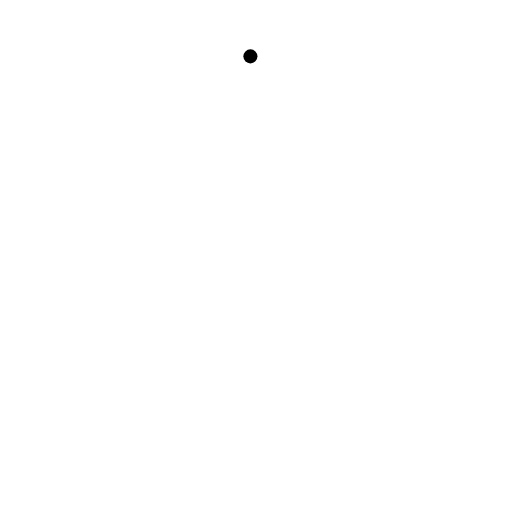
t = 0.00 s
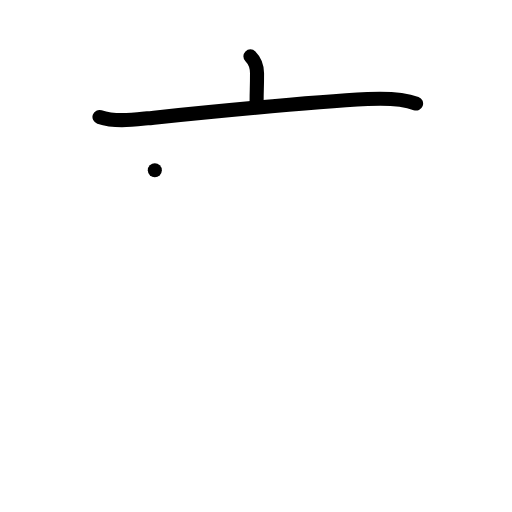
t = 2.00 s
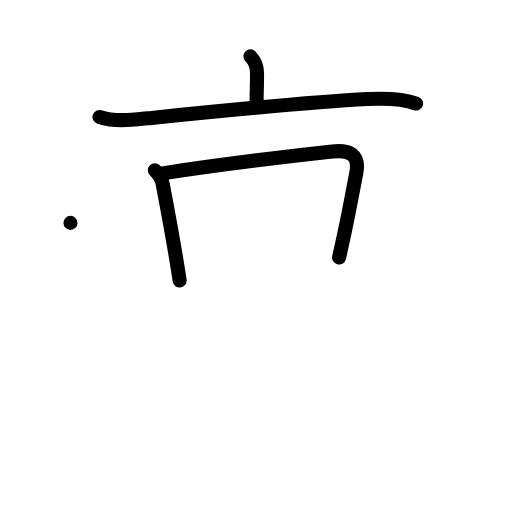
t = 4.00 s
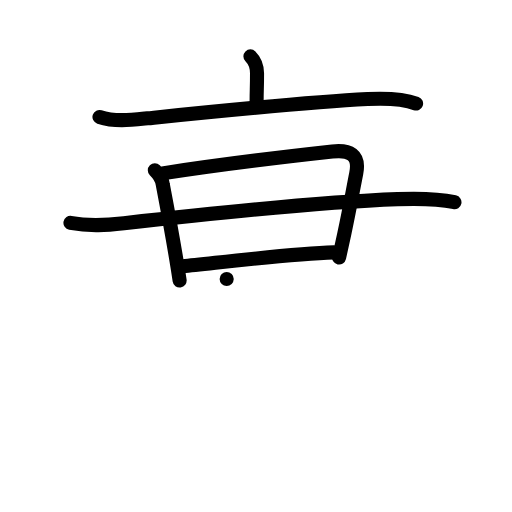
t = 6.00 s
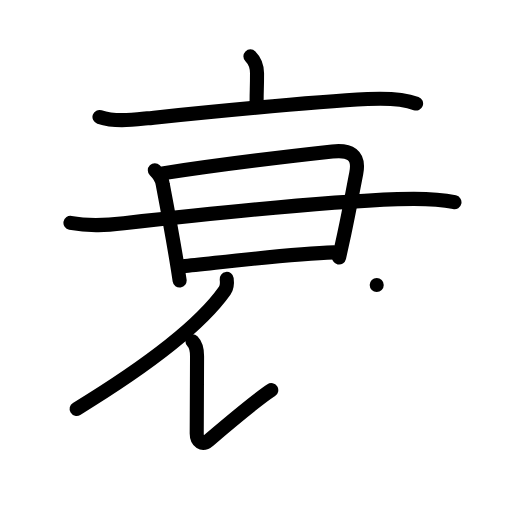
t = 8.00 s
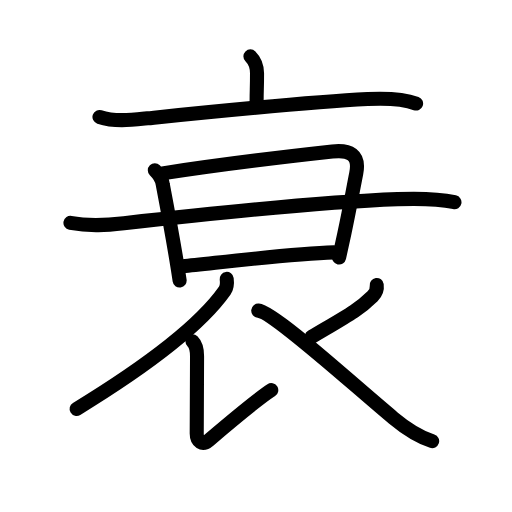
t = 10.00 s

The animated SVG that drew these frames (rendered in a browser with its animation timeline set to each time). Animation: 35 SMIL elements (animate=35); one cycle of 10.00 s.

<?xml version="1.0" encoding="UTF-8"?>
<!--
AniKanjiVG is licensed by CC-BY-SA Paul C. Sommerhoff (https://bitbucket.org/sommerhoff/anikanjivg).
AniKanjiVG uses KanjiVG which is licensed by CC-BY-SA Ulrich Apel (http://kanjivg.tagaini.net).
See also http://creativecommons.org/licenses/by-sa/3.0/
-->
<svg xmlns:kvg='http://kanjivg.tagaini.net' xmlns='http://www.w3.org/2000/svg' width='109' height='109' viewBox='0 0 109 109' style='fill:none;stroke:#000000;stroke-width:3;stroke-linecap:round;stroke-linejoin:round;' id="kvg:kanji_08870"><g id="kvg:08870" kvg:element="衰"><g id="kvg:08870-g1" kvg:element="衣" kvg:part="1" kvg:position="top" kvg:radical="tradit"><g id="kvg:08870-g2" kvg:element="亠" kvg:radical="nelson"><path id="kvg:08870-s1" kvg:type="㇑a" d="M53.31,12c1.1,1.1,1.41,2.12,1.41,3.61c0,3.6-0.09,3.09-0.09,6.14"><animate attributeName="d" begin="0.0s" dur="0.5s" from="M53.31,12C53.31,12,53.31,12,53.31,12" to="M53.31,12c1.1,1.1,1.41,2.12,1.41,3.61" />
<animate attributeName="d" begin="0.5s" dur="0.5s" from="M53.31,12c1.1,1.1,1.41,2.12,1.41,3.61c0,0,0,0,0,0,0" to="M53.31,12c1.1,1.1,1.41,2.12,1.41,3.61c0,3.6-0.09,3.09-0.09,6.14" />
</path>
<path id="kvg:08870-s2" kvg:type="㇐" d="M21.18,24.9c3.29,1.09,6.88,0.63,10.23,0.29c11.76-1.2,33.23-3.42,46.85-4.11c3.26-0.16,7.18-0.21,10.32,0.96"><animate attributeName="d" begin="1.0s" dur="0.3333333333333333s" from="M21.18,24.9C21.18,24.9,21.18,24.9,21.18,24.9" to="M21.18,24.9c3.29,1.09,6.88,0.63,10.23,0.29" />
<animate attributeName="d" begin="1.3333333333333333s" dur="0.3333333333333333s" from="M21.18,24.9c3.29,1.09,6.88,0.63,10.23,0.29c0,0,0,0,0,0,0" to="M21.18,24.9c3.29,1.09,6.88,0.63,10.23,0.29c11.76-1.2,33.23-3.42,46.85-4.11" />
<animate attributeName="d" begin="1.6666666666666665s" dur="0.3333333333333333s" from="M21.18,24.9c3.29,1.09,6.88,0.63,10.23,0.29c11.76-1.2,33.23-3.42,46.85-4.11c0,0,0,0,0,0,0" to="M21.18,24.9c3.29,1.09,6.88,0.63,10.23,0.29c11.76-1.2,33.23-3.42,46.85-4.11c3.26-0.16,7.18-0.21,10.32,0.96" />
<animate attributeName="d" begin="0s" dur="1.0s" from="M-100,-100" to="M-100,-100" />
</path>
</g>
</g>
<g id="kvg:08870-g3" kvg:position="bottom"><g id="kvg:08870-g4" kvg:element="口" kvg:part="1"><path id="kvg:08870-s3" kvg:type="㇑" d="M32.96,36.23c0.97,0.97,1.55,1.77,1.69,3.02c1.1,5.76,1.86,9.84,2.8,15.47c0.29,1.74,0.56,3.43,0.79,5"><animate attributeName="d" begin="2.0s" dur="0.3333333333333333s" from="M32.96,36.23C32.96,36.23,32.96,36.23,32.96,36.23" to="M32.96,36.23c0.97,0.97,1.55,1.77,1.69,3.02" />
<animate attributeName="d" begin="2.3333333333333335s" dur="0.3333333333333333s" from="M32.96,36.23c0.97,0.97,1.55,1.77,1.69,3.02c0,0,0,0,0,0,0" to="M32.96,36.23c0.97,0.97,1.55,1.77,1.69,3.02c1.1,5.76,1.86,9.84,2.8,15.47" />
<animate attributeName="d" begin="2.6666666666666665s" dur="0.3333333333333333s" from="M32.96,36.23c0.97,0.97,1.55,1.77,1.69,3.02c1.1,5.76,1.86,9.84,2.8,15.47c0,0,0,0,0,0,0" to="M32.96,36.23c0.97,0.97,1.55,1.77,1.69,3.02c1.1,5.76,1.86,9.84,2.8,15.47c0.29,1.74,0.56,3.43,0.79,5" />
<animate attributeName="d" begin="0s" dur="2.0s" from="M-100,-100" to="M-100,-100" />
</path>
<path id="kvg:08870-s4" kvg:type="㇕a" d="M34.6,36.91c10.23-1.58,28.32-3.79,36.15-4.65c3.63-0.4,5.89,0.61,5.09,4.64c-0.76,3.85-1.41,7.54-2.54,12.86c-0.33,1.54-0.69,3.21-1.11,5.07"><animate attributeName="d" begin="3.0s" dur="0.25s" from="M34.6,36.91C34.6,36.91,34.6,36.91,34.6,36.91" to="M34.6,36.91c10.23-1.58,28.32-3.79,36.15-4.65" />
<animate attributeName="d" begin="3.25s" dur="0.25s" from="M34.6,36.91c10.23-1.58,28.32-3.79,36.15-4.65c0,0,0,0,0,0,0" to="M34.6,36.91c10.23-1.58,28.32-3.79,36.15-4.65c3.63-0.4,5.89,0.61,5.09,4.64" />
<animate attributeName="d" begin="3.5s" dur="0.25s" from="M34.6,36.91c10.23-1.58,28.32-3.79,36.15-4.65c3.63-0.4,5.89,0.61,5.09,4.64c0,0,0,0,0,0,0" to="M34.6,36.91c10.23-1.58,28.32-3.79,36.15-4.65c3.63-0.4,5.89,0.61,5.09,4.64c-0.76,3.85-1.41,7.54-2.54,12.86" />
<animate attributeName="d" begin="3.75s" dur="0.25s" from="M34.6,36.91c10.23-1.58,28.32-3.79,36.15-4.65c3.63-0.4,5.89,0.61,5.09,4.64c-0.76,3.85-1.41,7.54-2.54,12.86c0,0,0,0,0,0,0" to="M34.6,36.91c10.23-1.58,28.32-3.79,36.15-4.65c3.63-0.4,5.89,0.61,5.09,4.64c-0.76,3.85-1.41,7.54-2.54,12.86c-0.33,1.54-0.69,3.21-1.11,5.07" />
<animate attributeName="d" begin="0s" dur="3.0s" from="M-100,-100" to="M-100,-100" />
</path>
</g>
<path id="kvg:08870-s5" kvg:type="㇐" d="M15,47.45c4.25,0.8,7.84,0.48,11.38,0.08c16.73-1.89,41.25-4.51,58.27-5.13c4.01-0.15,8.15-0.2,12.1,0.65"><animate attributeName="d" begin="4.0s" dur="0.3333333333333333s" from="M15,47.45C15,47.45,15,47.45,15,47.45" to="M15,47.45c4.25,0.8,7.84,0.48,11.38,0.08" />
<animate attributeName="d" begin="4.333333333333333s" dur="0.3333333333333333s" from="M15,47.45c4.25,0.8,7.84,0.48,11.38,0.08c0,0,0,0,0,0,0" to="M15,47.45c4.25,0.8,7.84,0.48,11.38,0.08c16.73-1.89,41.25-4.51,58.27-5.13" />
<animate attributeName="d" begin="4.666666666666667s" dur="0.3333333333333333s" from="M15,47.45c4.25,0.8,7.84,0.48,11.38,0.08c16.73-1.89,41.25-4.51,58.27-5.13c0,0,0,0,0,0,0" to="M15,47.45c4.25,0.8,7.84,0.48,11.38,0.08c16.73-1.89,41.25-4.51,58.27-5.13c4.01-0.15,8.15-0.2,12.1,0.65" />
<animate attributeName="d" begin="0s" dur="4.0s" from="M-100,-100" to="M-100,-100" />
</path>
<g id="kvg:08870-g5" kvg:element="口" kvg:part="2"><path id="kvg:08870-s6" kvg:type="㇐a" d="M38.95,56.7c6.88-0.67,22.67-2.7,32.13-2.97"><animate attributeName="d" begin="5.0s" dur="1.0s" from="M38.95,56.7C38.95,56.7,38.95,56.7,38.95,56.7" to="M38.95,56.7c6.88-0.67,22.67-2.7,32.13-2.97" />
<animate attributeName="d" begin="0s" dur="5.0s" from="M-100,-100" to="M-100,-100" />
</path>
</g>
<g id="kvg:08870-g6" kvg:element="衣" kvg:part="2" kvg:radical="tradit"><path id="kvg:08870-s7" kvg:type="㇒" d="M48.26,59.38c0.09,0.69,0.19,1.65-0.43,2.53C43.25,68.38,34,76.25,16.31,87.06"><animate attributeName="d" begin="6.0s" dur="0.5s" from="M48.26,59.38C48.26,59.38,48.26,59.38,48.26,59.38" to="M48.26,59.38c0.09,0.69,0.19,1.65-0.43,2.53" />
<animate attributeName="d" begin="6.5s" dur="0.5s" from="M48.26,59.38c0.09,0.69,0.19,1.65-0.43,2.53c0,0,0,0,0,0,0" to="M48.26,59.38c0.09,0.69,0.19,1.65-0.43,2.53C43.25,68.38,34,76.25,16.31,87.06" />
<animate attributeName="d" begin="0s" dur="6.0s" from="M-100,-100" to="M-100,-100" />
</path>
<path id="kvg:08870-s8" kvg:type="㇙" d="M40.97,72.67c0.81,0.81,0.98,1.7,0.98,3.17c0,9.85-0.07,14.81-0.07,16.48c0,1.67,1.16,2.61,2.62,1.36c1.47-1.25,10.25-8.68,13.25-10.62"><animate attributeName="d" begin="7.0s" dur="0.25s" from="M40.97,72.67C40.97,72.67,40.97,72.67,40.97,72.67" to="M40.97,72.67c0.81,0.81,0.98,1.7,0.98,3.17" />
<animate attributeName="d" begin="7.25s" dur="0.25s" from="M40.97,72.67c0.81,0.81,0.98,1.7,0.98,3.17c0,0,0,0,0,0,0" to="M40.97,72.67c0.81,0.81,0.98,1.7,0.98,3.17c0,9.85-0.07,14.81-0.07,16.48" />
<animate attributeName="d" begin="7.5s" dur="0.25s" from="M40.97,72.67c0.81,0.81,0.98,1.7,0.98,3.17c0,9.85-0.07,14.81-0.07,16.48c0,0,0,0,0,0,0" to="M40.97,72.67c0.81,0.81,0.98,1.7,0.98,3.17c0,9.85-0.07,14.81-0.07,16.48c0,1.67,1.16,2.61,2.62,1.36" />
<animate attributeName="d" begin="7.75s" dur="0.25s" from="M40.97,72.67c0.81,0.81,0.98,1.7,0.98,3.17c0,9.85-0.07,14.81-0.07,16.48c0,1.67,1.16,2.61,2.62,1.36c0,0,0,0,0,0,0" to="M40.97,72.67c0.81,0.81,0.98,1.7,0.98,3.17c0,9.85-0.07,14.81-0.07,16.48c0,1.67,1.16,2.61,2.62,1.36c1.47-1.25,10.25-8.68,13.25-10.62" />
<animate attributeName="d" begin="0s" dur="7.0s" from="M-100,-100" to="M-100,-100" />
</path>
<path id="kvg:08870-s9" kvg:type="㇒" d="M80.2,60.67c0.14,1.02-0.19,1.71-0.88,2.4c-2.86,2.85-5.32,4.12-12.98,8.66"><animate attributeName="d" begin="8.0s" dur="0.5s" from="M80.2,60.67C80.2,60.67,80.2,60.67,80.2,60.67" to="M80.2,60.67c0.14,1.02-0.19,1.71-0.88,2.4" />
<animate attributeName="d" begin="8.5s" dur="0.5s" from="M80.2,60.67c0.14,1.02-0.19,1.71-0.88,2.4c0,0,0,0,0,0,0" to="M80.2,60.67c0.14,1.02-0.19,1.71-0.88,2.4c-2.86,2.85-5.32,4.12-12.98,8.66" />
<animate attributeName="d" begin="0s" dur="8.0s" from="M-100,-100" to="M-100,-100" />
</path>
<path id="kvg:08870-s10" kvg:type="㇏" d="M54.98,66.13c3.31,0.3,20.05,15.63,28.77,22.87c2.33,1.94,5.37,3.96,8.25,4.91"><animate attributeName="d" begin="9.0s" dur="0.5s" from="M54.98,66.13C54.98,66.13,54.98,66.13,54.98,66.13" to="M54.98,66.13c3.31,0.3,20.05,15.63,28.77,22.87" />
<animate attributeName="d" begin="9.5s" dur="0.5s" from="M54.98,66.13c3.31,0.3,20.05,15.63,28.77,22.87c0,0,0,0,0,0,0" to="M54.98,66.13c3.31,0.3,20.05,15.63,28.77,22.87c2.33,1.94,5.37,3.96,8.25,4.91" />
<animate attributeName="d" begin="0s" dur="9.0s" from="M-100,-100" to="M-100,-100" />
</path>
</g>
</g>
</g>
</svg>
